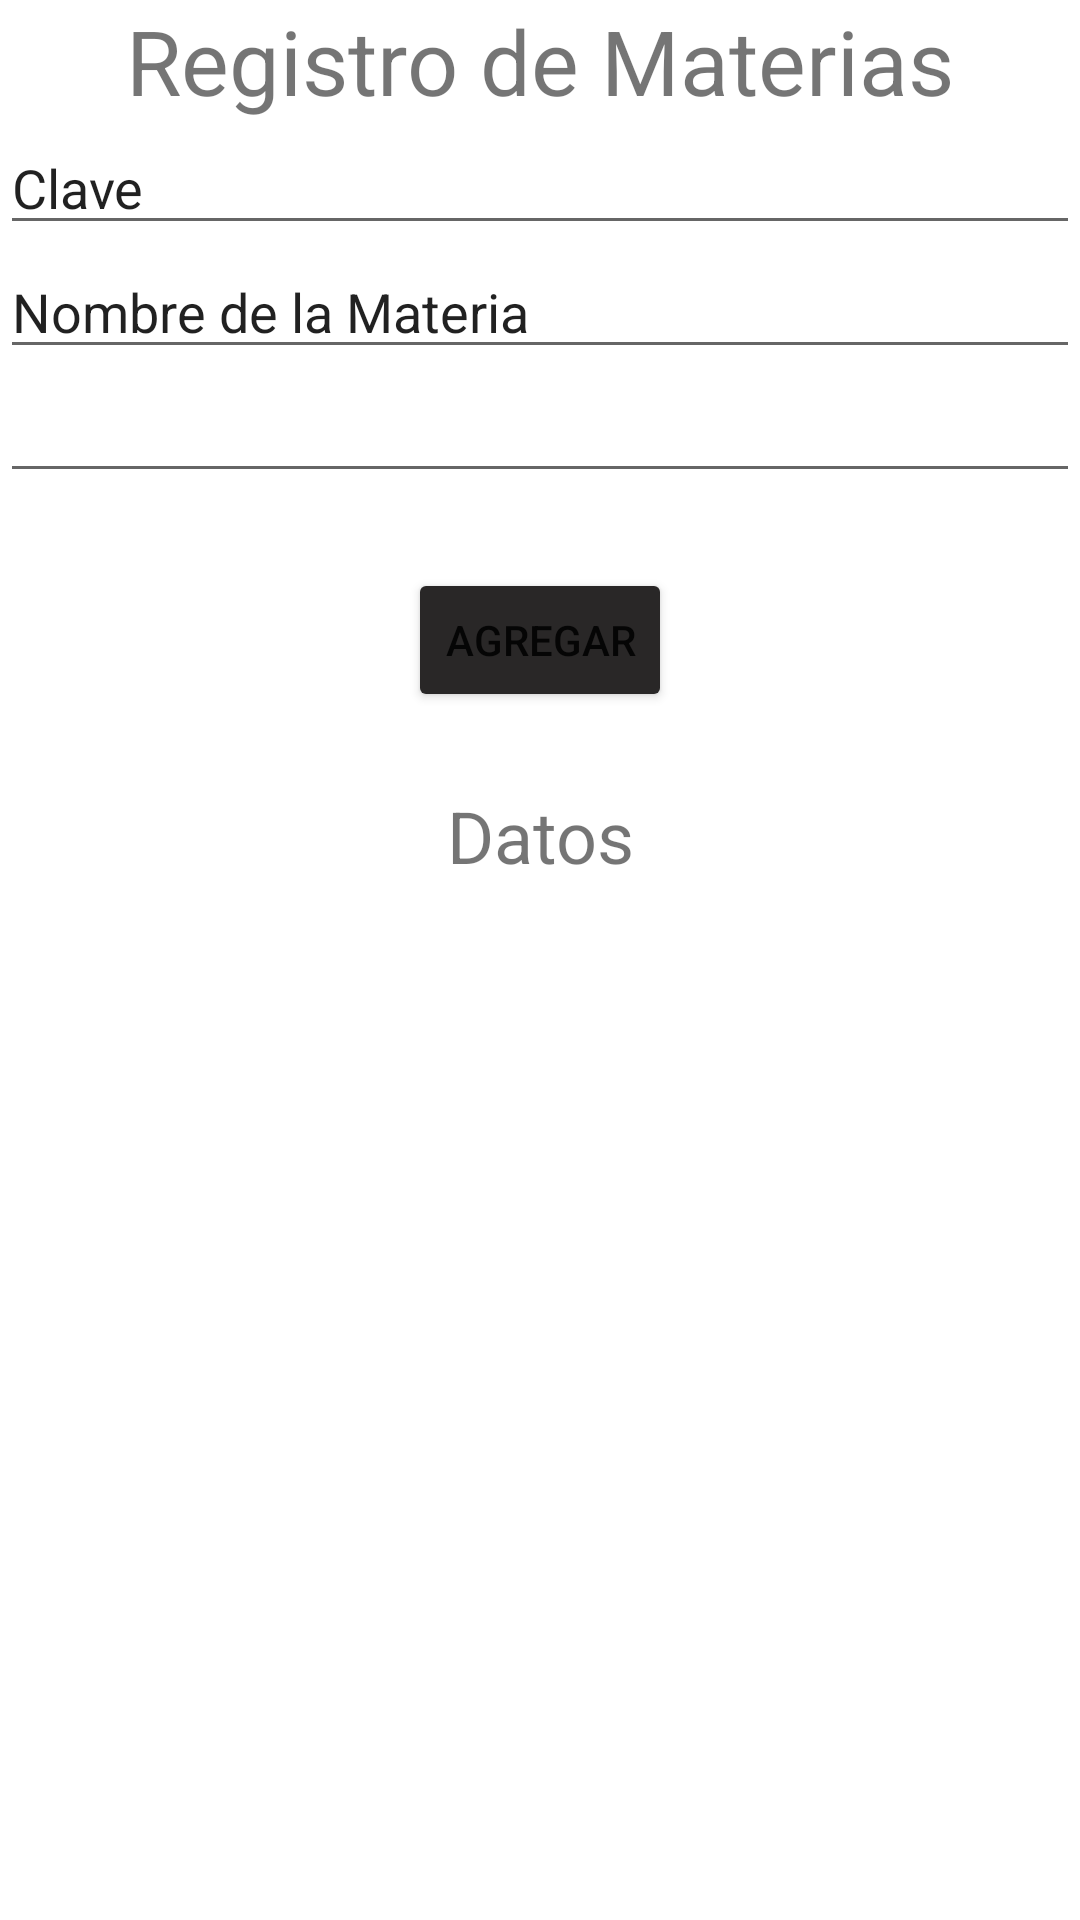

The Android layout XML behind this screen, and the referenced resources:
<!-- AndroidManifest.xml: application theme Theme.RegistroSalaDeComputo -->
<!-- res/layout/fragment__materias.xml -->
<?xml version="1.0" encoding="utf-8"?>
<FrameLayout xmlns:android="http://schemas.android.com/apk/res/android"
    xmlns:tools="http://schemas.android.com/tools"
    android:layout_width="match_parent"
    android:layout_height="match_parent"
    tools:context=".Fragment_Materias">

    <LinearLayout
        android:layout_width="match_parent"
        android:layout_height="match_parent"
        android:orientation="vertical">

        <TextView
            android:id="@+id/textView5"
            android:layout_width="match_parent"
            android:layout_height="wrap_content"
            android:gravity="center"
            android:text="Registro de Materias"
            android:textSize="30sp" />

        <EditText
            android:id="@+id/textClave"
            android:layout_width="match_parent"
            android:layout_height="wrap_content"
            android:ems="10"
            android:inputType="textPersonName"
            android:text="Clave" />

        <EditText
            android:id="@+id/textNomMateria"
            android:layout_width="match_parent"
            android:layout_height="wrap_content"
            android:ems="10"
            android:inputType="textPersonName"
            android:text="Nombre de la Materia" />

        <EditText
            android:id="@+id/editTextDate"
            android:layout_width="match_parent"
            android:layout_height="wrap_content"
            android:ems="10"
            android:inputType="date" />

        <LinearLayout
            android:layout_width="wrap_content"
            android:layout_height="98dp"
            android:layout_gravity="center"
            android:gravity="center"
            android:orientation="horizontal">

            <Button
                android:id="@+id/btnAgregarM"
                android:layout_width="wrap_content"
                android:layout_height="wrap_content"
                android:layout_weight="1"
                android:backgroundTint="#292727"
                android:text="Agregar" />
        </LinearLayout>

        <TextView
            android:id="@+id/txtDatoM"
            android:layout_width="match_parent"
            android:layout_height="wrap_content"
            android:gravity="center"
            android:text="Datos"
            android:textSize="24sp" />
    </LinearLayout>
</FrameLayout>
<!-- resources referenced by this layout -->
<resources>
  <style name="Theme.RegistroSalaDeComputo" parent="Theme.MaterialComponents.DayNight.DarkActionBar">
          
          <item name="colorPrimary">@color/purple_500</item>
          <item name="colorPrimaryVariant">@color/purple_700</item>
          <item name="colorOnPrimary">@color/white</item>
          
          <item name="colorSecondary">@color/teal_200</item>
          <item name="colorSecondaryVariant">@color/teal_700</item>
          <item name="colorOnSecondary">@color/black</item>
          
          <item name="android:statusBarColor" tools:targetApi="l">?attr/colorPrimaryVariant</item>
          
      </style>
  <!-- not gathered from this repository: default colours our renderer supplied (Android Studio template values) -->
  <color name="purple_500">#FF6200EE</color>
  <color name="purple_700">#FF3700B3</color>
  <color name="teal_200">#FF03DAC5</color>
  <color name="teal_700">#FF018786</color>
  <color name="black">#FF000000</color>
  <color name="white">#FFFFFFFF</color>
</resources>
